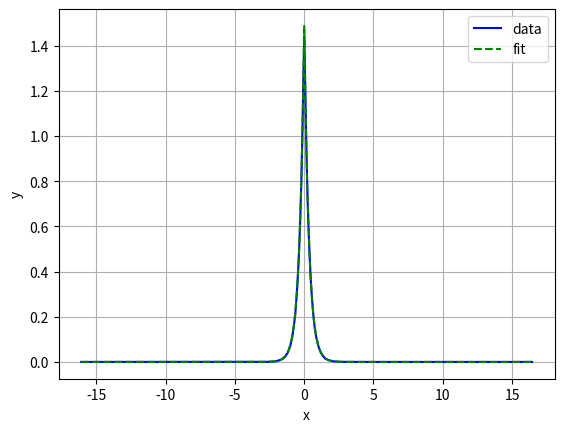

Write the Python code that produced this figure.
#!/usr/bin/env python3
# -*- coding: utf-8 -*-
"""
Created on Wed Aug 30 22:37:20 2023

@author: uorugant
"""
import numpy as np
import matplotlib.pyplot as plt
import math
from scipy.optimize import curve_fit

def exp_pdf(x, lam, corr):
    """
    

    Parameters
    ----------
    x : arg
    
    lam : constant for exponential distribution

    Returns
    -------
    exponential distribution

    """
    xx = np.abs(np.copy(x))
    return  corr*np.exp(-lam * xx) * lam/2

def do_fit(func, xdata, ydata):
    print(np.sum(ydata))
    popt, pcov = curve_fit(func, xdata, ydata, bounds=([1.7, 0.8], [3.3, 2.0]))
    print('param', popt)
    cond = np.linalg.cond(pcov)
    print("cond", cond)
    print("diag cov", np.diag(pcov))
    plt.plot(xdata, ydata, 'b-', label='data')
    plt.plot(xdata, func(xdata, *popt), 'g--',
         label='fit' )
    plt.xlabel('x')
    plt.ylabel('y')
    plt.legend()
    plt.grid()
    plt.show()
    return popt

def do_plot_func(func, popt, xdata, label):
    plt.plot(xdata, func(xdata, *popt), 'g--',
         label=label )
    plt.xlabel('x')
    plt.ylabel('y')
    plt.grid()
    plt.legend()
    plt.show()
    return popt

def main():
    bins_in = []
    for i in np.arange(-16.125, 16.5, 0.05):
        bins_in.append(i)
    
    xaxis_zero = 322
    xaxis = []
    for i in range(0, len(bins_in)-1):
        xaxis.append((bins_in[i]+bins_in[i+1])/2)
    print(len(xaxis))
    size = 300000
    lam = 3.0
    data1 = np.random.exponential(scale=1.0/lam, size=size)
    data2 = np.random.exponential(scale=1.0/lam, size=size)
    data = np.concatenate([data1, -data2])
    hist, bins_range = np.histogram(data, bins=bins_in, density=True)
    histnorm = np.sum(hist)
    print('np.sum(hist)',  histnorm)
    print('np.var(data)',  np.var(data))
    xdata = np.array(xaxis)
    print('np.var(from hist)?? 2/lam**2',  np.sum(hist*xdata*xdata)/histnorm)
    popt = do_fit(exp_pdf, xdata, hist)
    #do_plot_func(der_gauss, popt, x, 'der')
    
    # simul = gauss(x, 2.0)
    # plt.plot(xaxis, simul, 'b-', label='data')
    # plt.xlabel('x')
    # plt.ylabel('y')
    # plt.legend()
    # plt.show()

main()